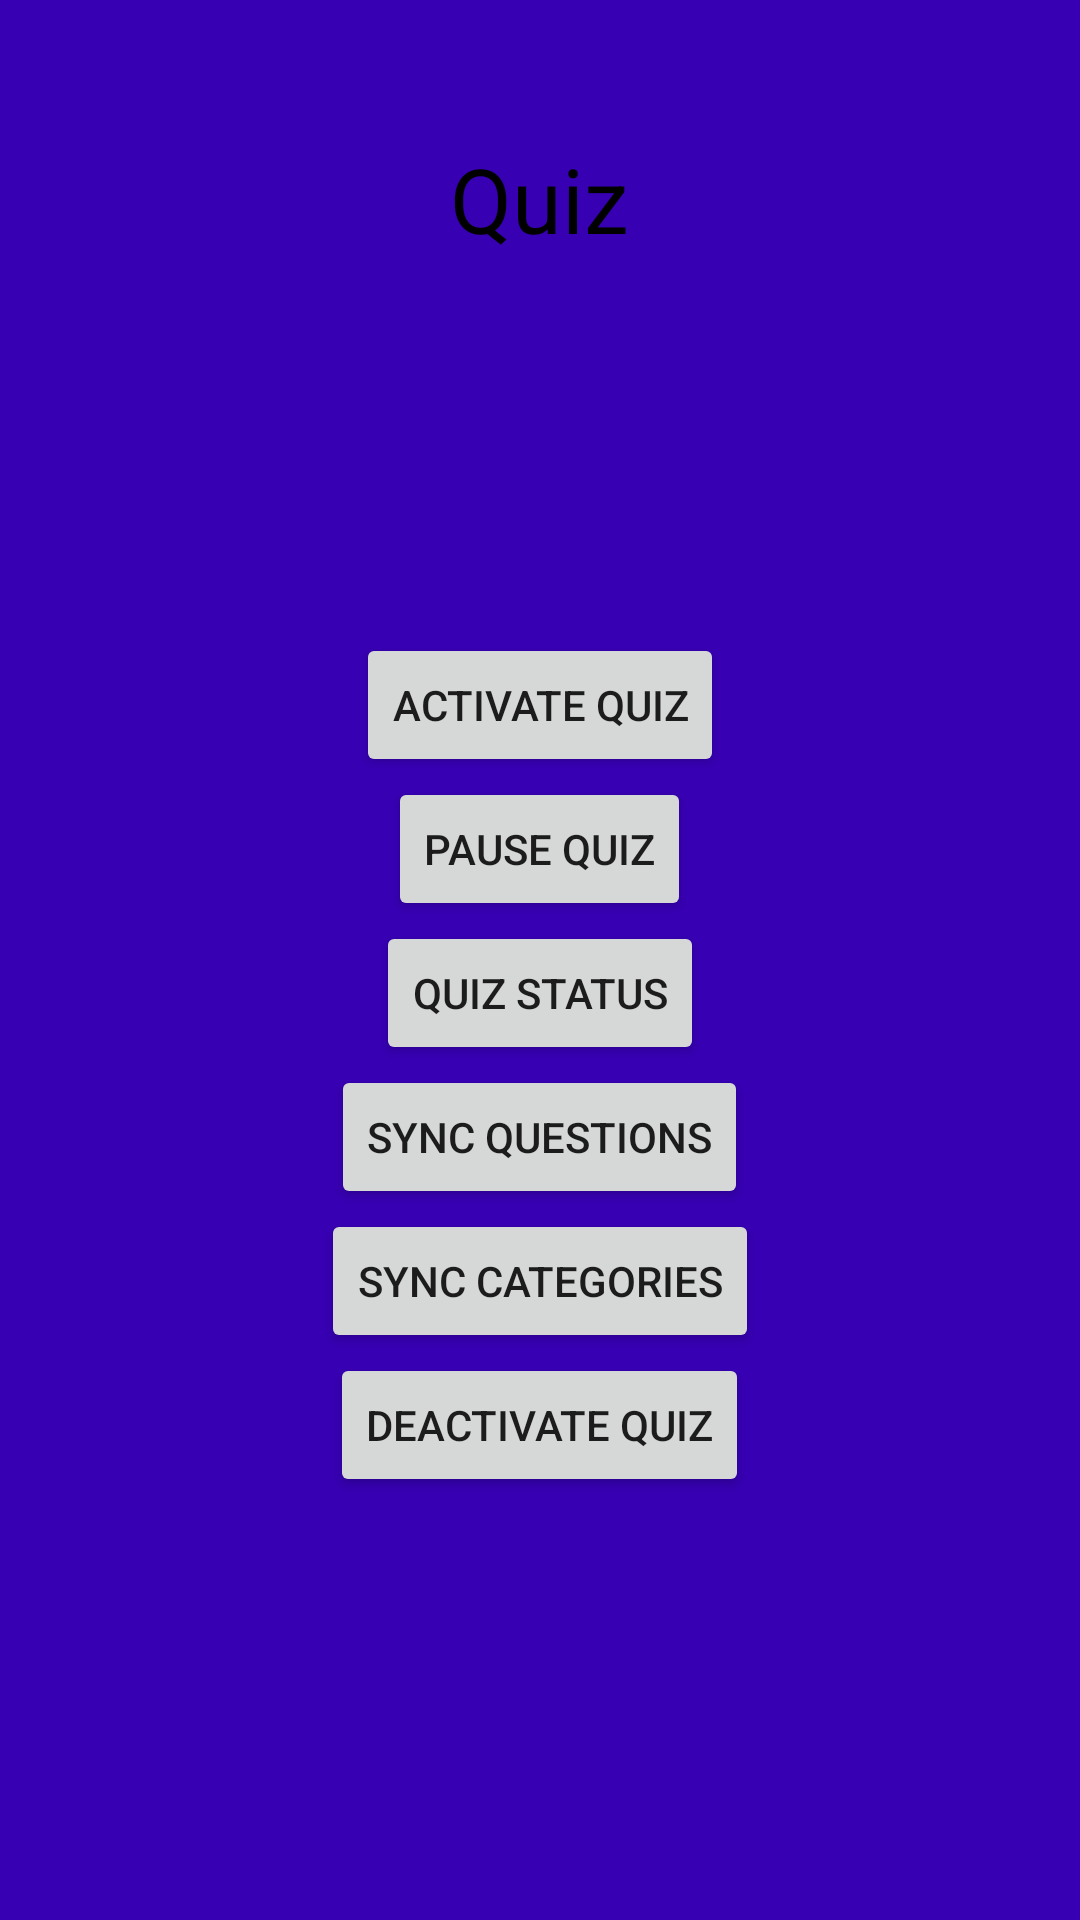

Layout XML and referenced resources for this Android screen:
<!-- AndroidManifest.xml: application theme Theme.Quiz -->
<!-- res/layout/activity_main.xml -->
<?xml version="1.0" encoding="utf-8"?>
<RelativeLayout
	xmlns:android="http://schemas.android.com/apk/res/android"
	xmlns:app="http://schemas.android.com/apk/res-auto"
	xmlns:tools="http://schemas.android.com/tools"
	android:layout_width="match_parent"
	android:layout_height="match_parent"
	android:background="@color/purple_700"
	android:padding="16dp"
	tools:context=".main.MainActivity"
	android:id="@+id/rl1">

	<TextView
		android:id="@+id/main_text"
		android:layout_width="wrap_content"
		android:layout_height="wrap_content"
		android:layout_centerHorizontal="true"
		android:layout_marginTop="30dp"
		android:text="@string/app_name"
		android:textSize="30sp"
		android:textColor="@android:color/black"
	/>
    <LinearLayout 
		android:layout_height="match_parent"
		android:layout_width="match_parent" 
		android:orientation="vertical" 
		android:gravity="center" 
		android:layout_below="@+id/main_text"
	>
		<Button
			android:id="@+id/button_start_quiz"
			android:layout_width="wrap_content"
			android:layout_height="wrap_content"
			android:text="@string/activate"
			android:onClick="activateQuiz"
		/>
		<Button
			android:id="@+id/button_pause_quiz"
			android:layout_width="wrap_content"
			android:layout_height="wrap_content"
			android:text="@string/pause"
			android:onClick="pauseQuiz"
			/>
		<Button
			android:layout_width="wrap_content"
			android:layout_height="wrap_content"
			android:text="@string/status"
			android:onClick="checkQuizStatus"
			/>
		<Button
			android:id="@+id/button_sync_question"
			android:layout_width="wrap_content"
			android:layout_height="wrap_content"
			android:text="@string/sync_q"
			android:onClick="syncQuestion"
			/>

		<Button
			android:id="@+id/button_sync_category"
			android:layout_width="wrap_content"
			android:layout_height="wrap_content"
			android:text="@string/sync_c"
			android:onClick="syncCategory"
			/>
		<Button
			android:id="@+id/button_deactivate_quiz"
			android:layout_width="wrap_content"
			android:layout_height="wrap_content"
			android:text="@string/deactivate"
			android:onClick="deactivateQuiz"
			/>

	</LinearLayout>
</RelativeLayout>
<!-- resources referenced by this layout -->
<resources>
  <string name="activate">Activate Quiz</string>
  <string name="app_name">Quiz</string>
  <string name="deactivate">Deactivate Quiz</string>
  <string name="pause">Pause Quiz</string>
  <string name="status">Quiz Status</string>
  <string name="sync_c">Sync Categories</string>
  <string name="sync_q">Sync Questions</string>
  <style name="Theme.Quiz" parent="Theme.MaterialComponents.DayNight.DarkActionBar">
          
          <item name="colorPrimary">@color/purple_500</item>
          <item name="colorPrimaryVariant">@color/purple_700</item>
          <item name="colorOnPrimary">@color/white</item>
          
          <item name="colorSecondary">@color/teal_200</item>
          <item name="colorSecondaryVariant">@color/teal_700</item>
          <item name="colorOnSecondary">@color/black</item>
          
          <item name="android:statusBarColor">?attr/colorPrimaryVariant</item>
          
      </style>
  <!-- not gathered from this repository: default colours our renderer supplied (Android Studio template values) -->
  <color name="purple_500">#FF6200EE</color>
  <color name="purple_700">#FF3700B3</color>
  <color name="teal_200">#FF03DAC5</color>
  <color name="teal_700">#FF018786</color>
  <color name="black">#FF000000</color>
  <color name="white">#FFFFFFFF</color>
</resources>
